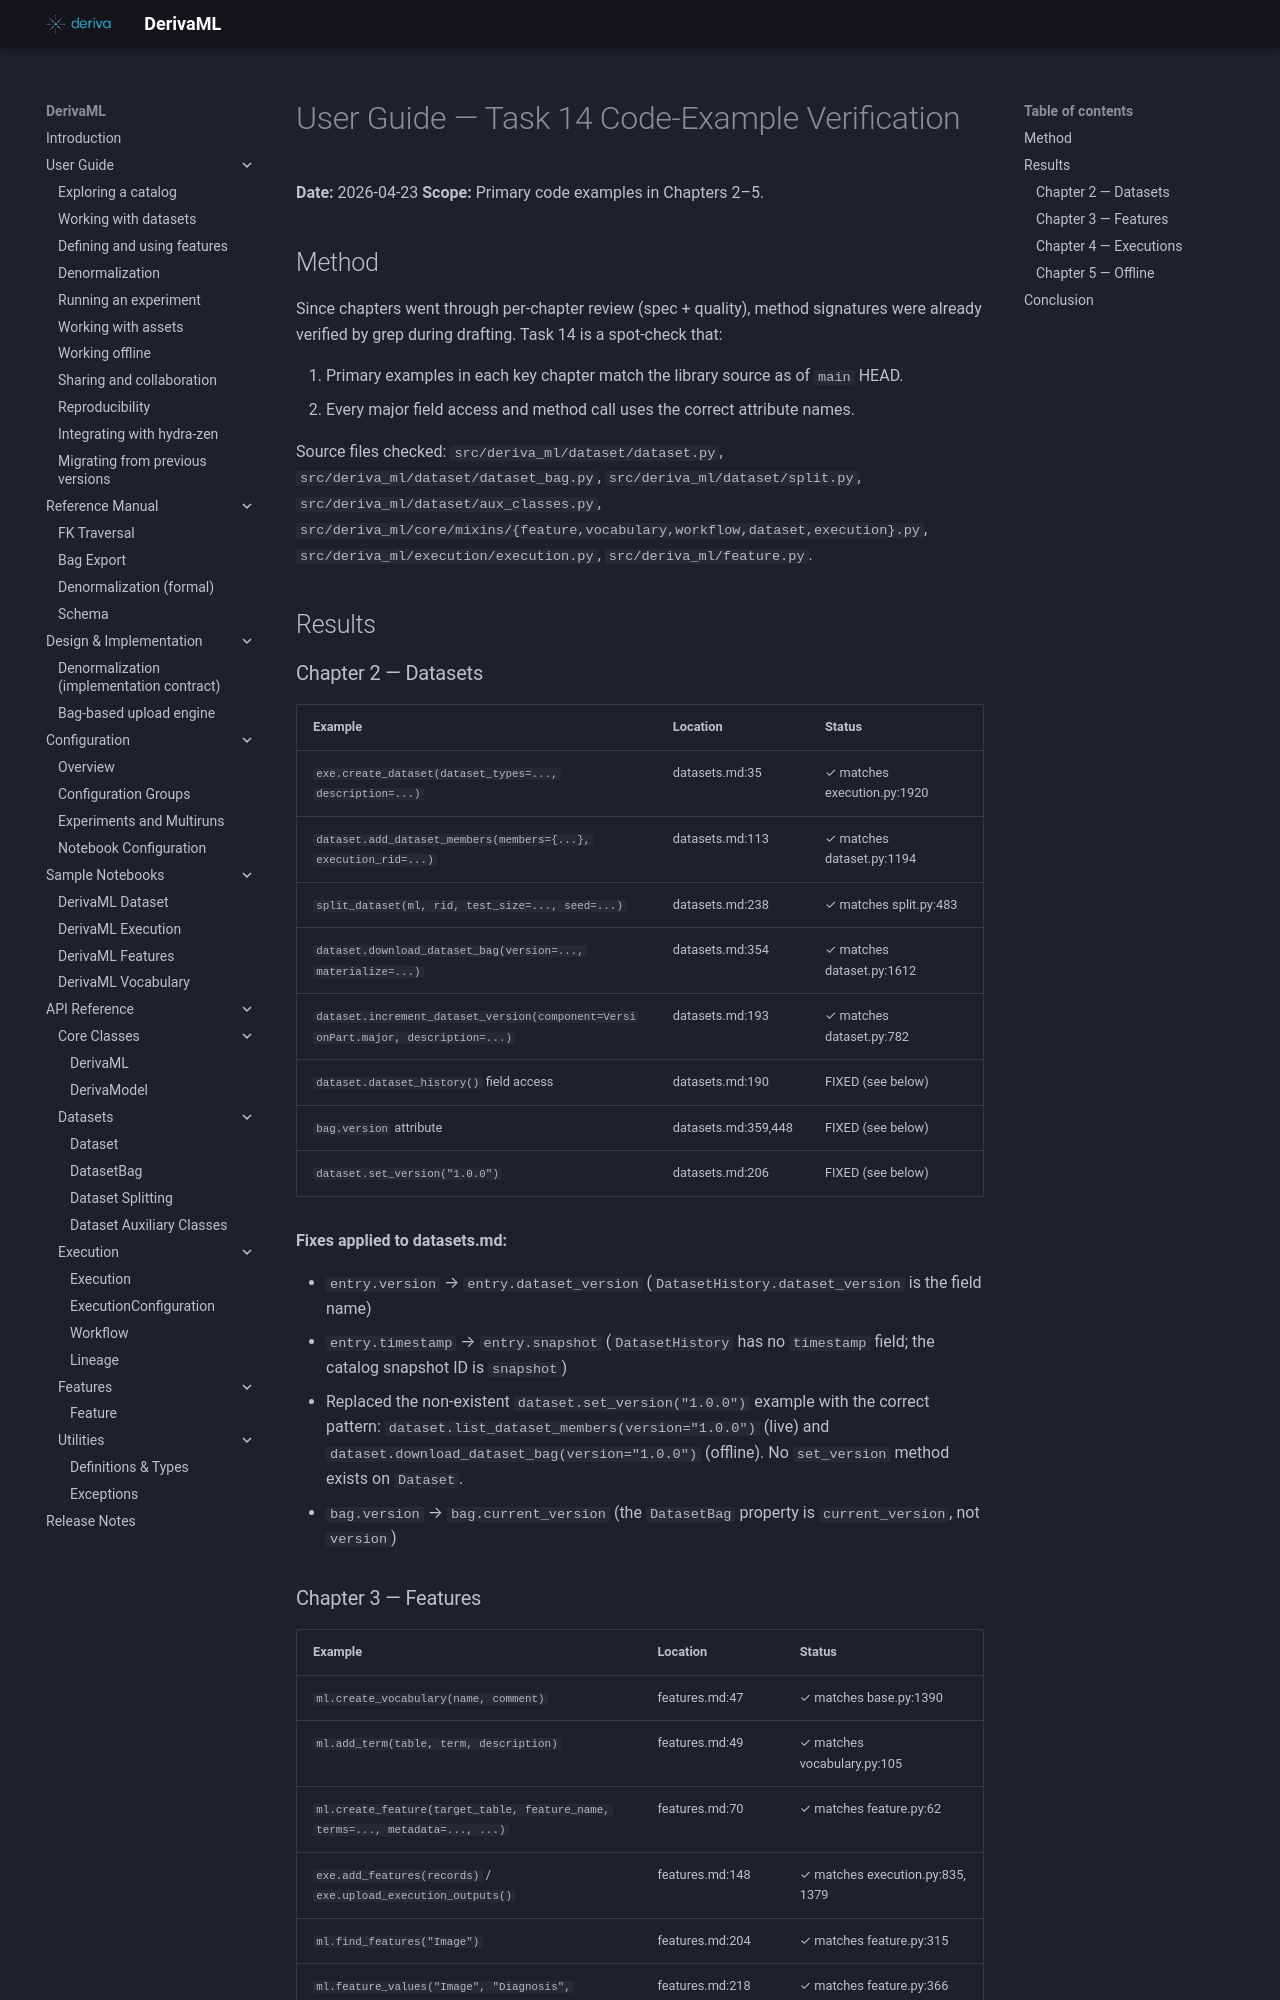

repository: informatics-isi-edu/deriva-ml · page: superpowers/specs/archive/2026-04-23-user-guide-task14-verification/index.html · generator: mkdocs

# User Guide — Task 14 Code-Example Verification

**Date:** 2026-04-23
**Scope:** Primary code examples in Chapters 2–5.

## Method

Since chapters went through per-chapter review (spec + quality), method signatures were already
verified by grep during drafting. Task 14 is a spot-check that:

1. Primary examples in each key chapter match the library source as of `main` HEAD.
2. Every major field access and method call uses the correct attribute names.

Source files checked: `src/deriva_ml/dataset/dataset.py`, `src/deriva_ml/dataset/dataset_bag.py`,
`src/deriva_ml/dataset/split.py`, `src/deriva_ml/dataset/aux_classes.py`,
`src/deriva_ml/core/mixins/{feature,vocabulary,workflow,dataset,execution}.py`,
`src/deriva_ml/execution/execution.py`, `src/deriva_ml/feature.py`.

## Results

### Chapter 2 — Datasets

| Example | Location | Status |
|---|---|---|
| `exe.create_dataset(dataset_types=..., description=...)` | datasets.md:35 | ✓ matches execution.py:1920 |
| `dataset.add_dataset_members(members={...}, execution_rid=...)` | datasets.md:113 | ✓ matches dataset.py:1194 |
| `split_dataset(ml, rid, test_size=..., seed=...)` | datasets.md:238 | ✓ matches split.py:483 |
| `dataset.download_dataset_bag(version=..., materialize=...)` | datasets.md:354 | ✓ matches dataset.py:1612 |
| `dataset.increment_dataset_version(component=VersionPart.major, description=...)` | datasets.md:193 | ✓ matches dataset.py:782 |
| `dataset.dataset_history()` field access | datasets.md:190 | FIXED (see below) |
| `bag.version` attribute | datasets.md:359,448 | FIXED (see below) |
| `dataset.set_version("1.0.0")` | datasets.md:206 | FIXED (see below) |

**Fixes applied to datasets.md:**

- `entry.version` → `entry.dataset_version` (`DatasetHistory.dataset_version` is the field name)
- `entry.timestamp` → `entry.snapshot` (`DatasetHistory` has no `timestamp` field; the catalog snapshot ID is `snapshot`)
- Replaced the non-existent `dataset.set_version("1.0.0")` example with the correct pattern: `dataset.list_dataset_members(version="1.0.0")` (live) and `dataset.download_dataset_bag(version="1.0.0")` (offline). No `set_version` method exists on `Dataset`.
- `bag.version` → `bag.current_version` (the `DatasetBag` property is `current_version`, not `version`)
